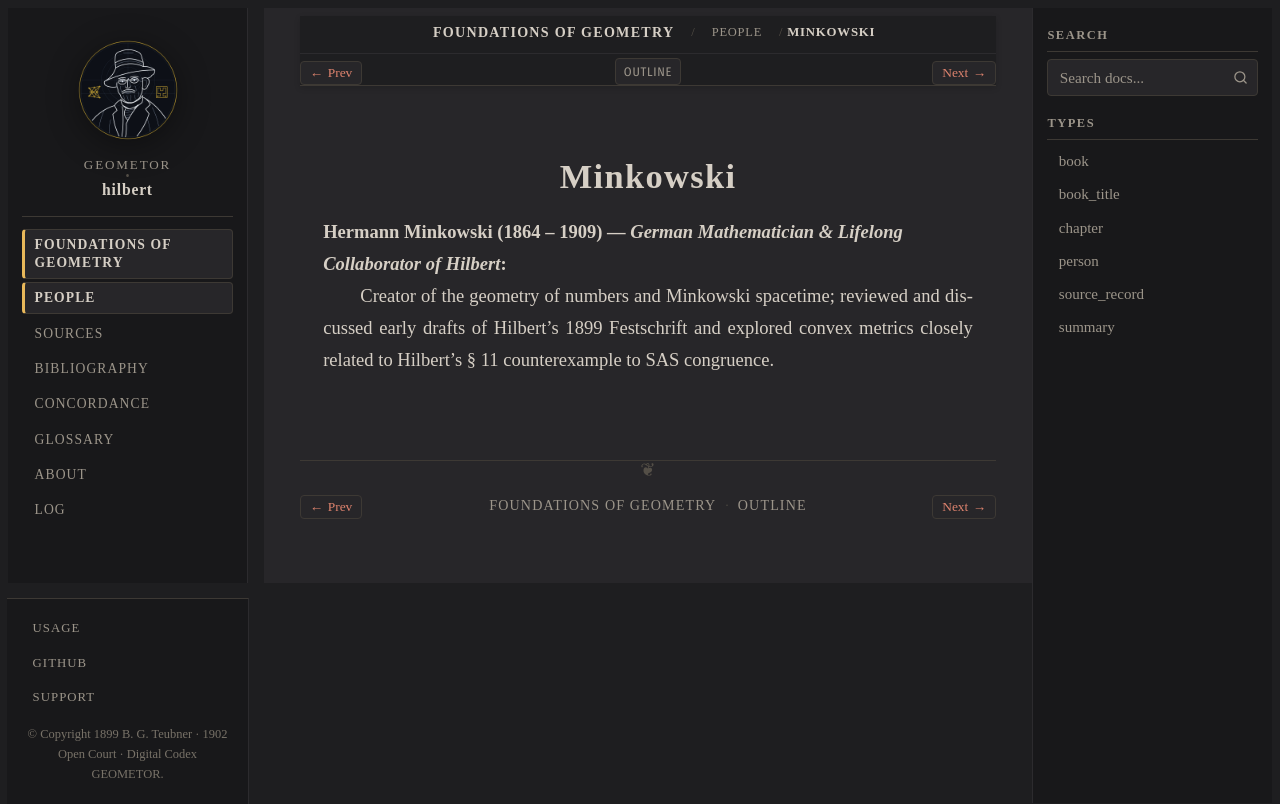

repository: geometor/hilbert · page: grundlagen/people/minkowski.html · generator: sphinx

:type: person
:layout: book
:death_year: 1909
:death_label: 1909
:lifespan: 1864 – 1909
:excerpt: Hermann Minkowski (1864 – 1909) — German Mathematician & Lifelong Collaborator of Hilbert

.. _person-minkowski:

Minkowski
=========

**Hermann Minkowski** (1864 – 1909) — *German Mathematician & Lifelong Collaborator of Hilbert*
   Creator of the geometry of numbers and Minkowski spacetime; reviewed and discussed early drafts of Hilbert's 1899 Festschrift and explored convex metrics closely related to Hilbert's § 11 counterexample to SAS congruence.
